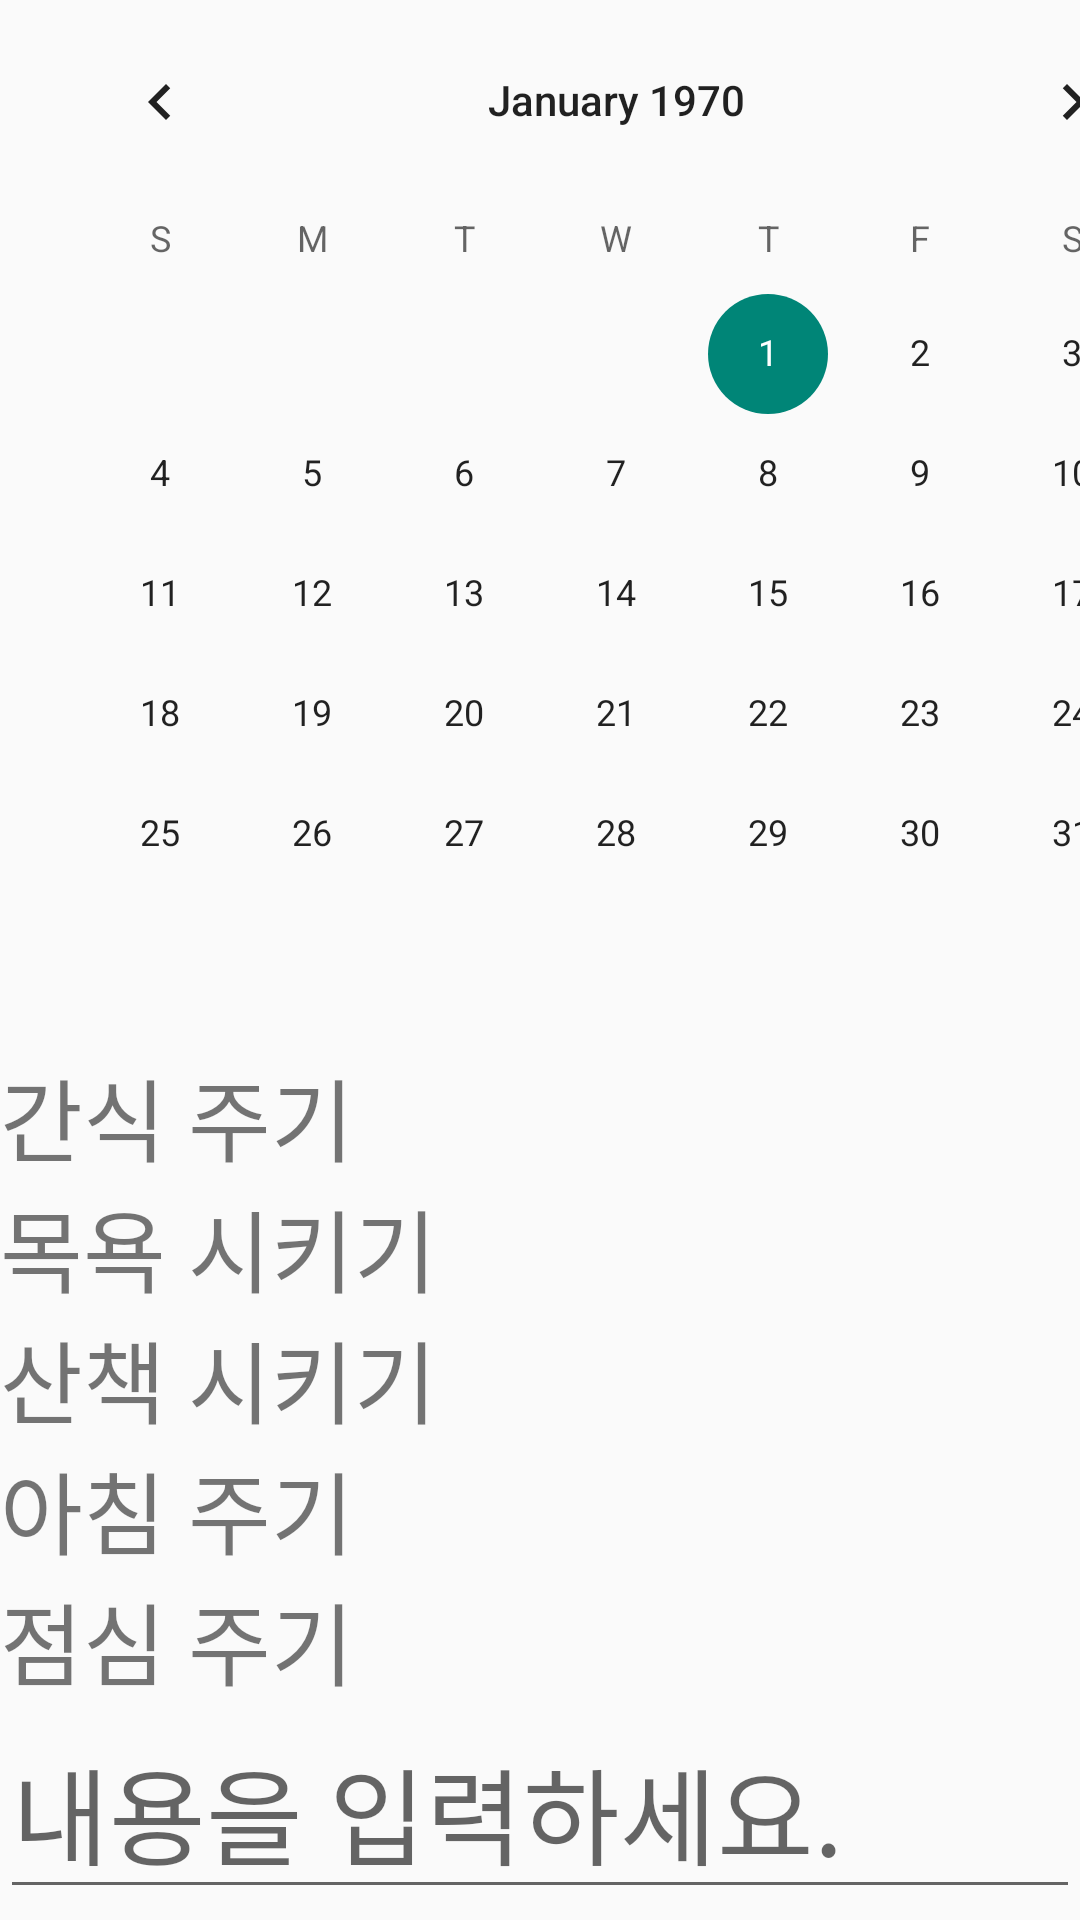

Here is an Android app screen rendered from its layout file. Give the layout XML and the strings, colors and styles it references.
<!-- AndroidManifest.xml: application theme Theme.Shapeup1 -->
<!-- res/layout/activity_calendar.xml -->
<?xml version="1.0" encoding="utf-8"?>
<LinearLayout xmlns:android="http://schemas.android.com/apk/res/android"
    xmlns:app="http://schemas.android.com/apk/res-auto"
    xmlns:tools="http://schemas.android.com/tools"
    android:layout_width="match_parent"
    android:layout_height="match_parent"
    android:orientation="vertical"
    tools:context=".calendarActivity">

    <CalendarView
        android:id="@+id/calendarView"
        android:layout_width="395dp"
        android:layout_height="350dp"
        android:layout_marginStart="8dp"
        android:layout_marginLeft="8dp"
        android:layout_marginEnd="8dp"
        android:layout_marginRight="8dp"
        android:gravity= "center"
        app:layout_constraintEnd_toEndOf="parent" />


    <TextView
        android:id="@+id/textView1"
        android:layout_width="match_parent"
        android:layout_height="wrap_content"
        android:textSize="30dp"
        android:text="간식 주기" />
    <TextView
        android:id="@+id/textView2"
        android:layout_width="match_parent"
        android:layout_height="wrap_content"
        android:textSize="30dp"
        android:text="목욕 시키기" />
    <TextView
        android:id="@+id/textView3"
        android:layout_width="match_parent"
        android:layout_height="wrap_content"
        android:textSize="30dp"
        android:text="산책 시키기" />
    <TextView
        android:id="@+id/textView4"
        android:layout_width="match_parent"
        android:layout_height="wrap_content"
        android:textSize="30dp"
        android:text="아침 주기" />
    <TextView
        android:id="@+id/textView5"
        android:layout_width="match_parent"
        android:layout_height="wrap_content"
        android:textSize="30dp"
        android:text="점심 주기" />
    <EditText
        android:layout_width="match_parent"
        android:layout_height="wrap_content"
        android:hint="내용을 입력하세요."
        android:textSize="35dp"
        android:inputType="textMultiLine" />




</LinearLayout>
<!-- resources referenced by this layout -->
<resources>
  <style name="Theme.Shapeup1" parent="Theme.AppCompat.DayNight.DarkActionBar">
          
          <item name="colorPrimary">#ff9966</item>
          <item name="colorPrimaryVariant">@color/purple_700</item>
          <item name="colorOnPrimary">@color/white</item>
          
          <item name="colorSecondary">@color/teal_200</item>
          <item name="colorSecondaryVariant">@color/teal_700</item>
          <item name="colorOnSecondary">@color/black</item>
          
          <item name="android:statusBarColor" tools:targetApi="l">?attr/colorPrimaryVariant</item>
          
  
          <item name="colorControlHighlight">#fd4381</item>
      </style>
  <color name="purple_700">#FF3700B3</color>
  <color name="white">#FFFFFFFF</color>
  <color name="teal_200">#FF03DAC5</color>
  <color name="teal_700">#FF018786</color>
  <color name="black">#FF000000</color>
</resources>
